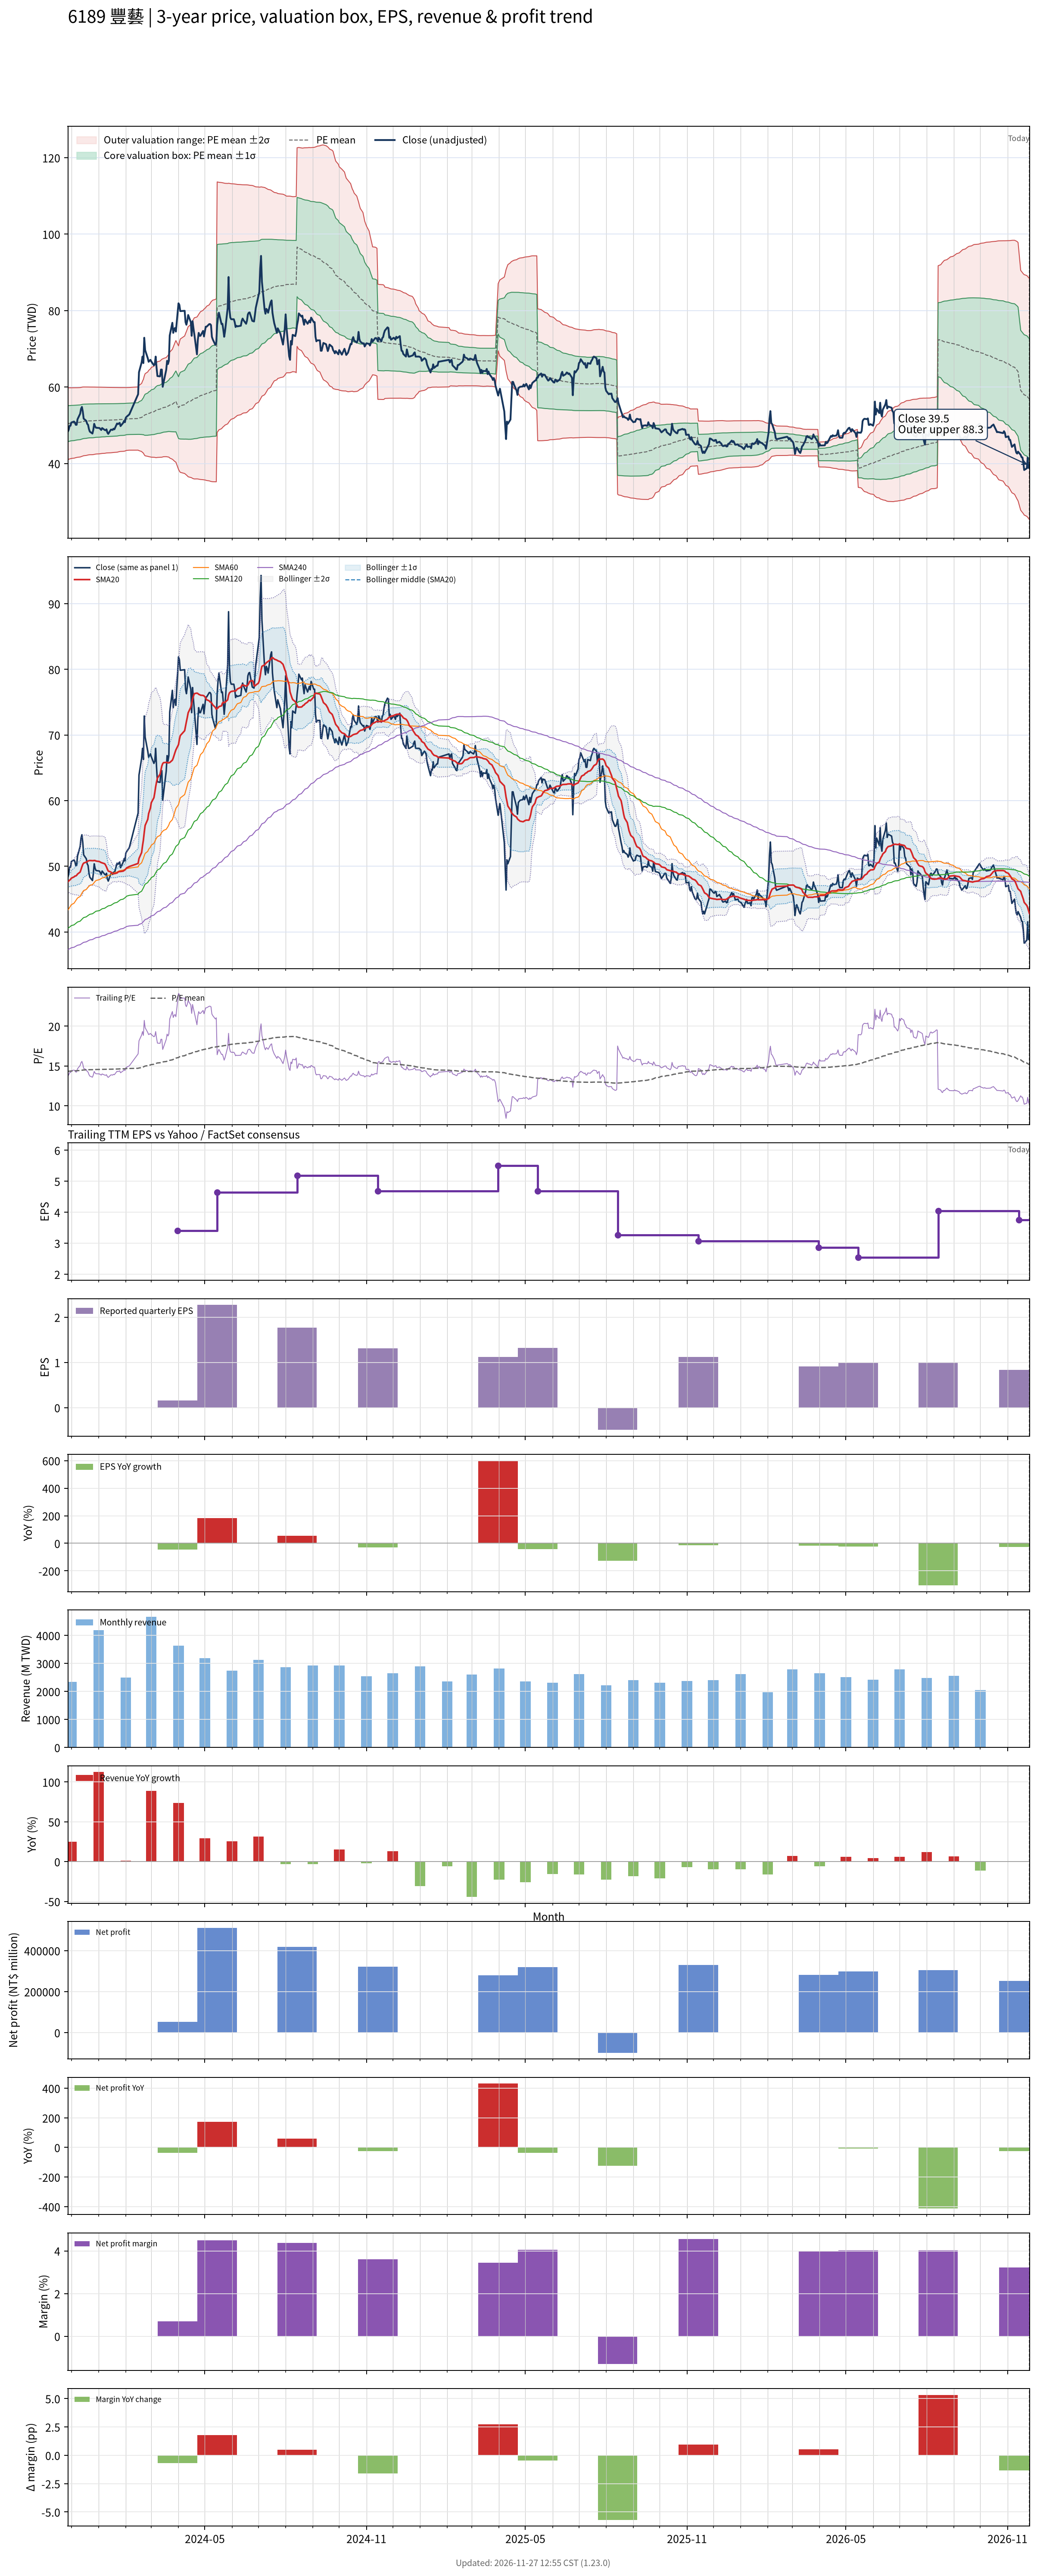

Data behind this chart, as committed beside it:
# chart-version: skill-stock-dynamic-val…
date, close, available_date, period_end, eps, ttm_eps, pe, pe_mean, pe_std, price_m2, price_m1, price_mean, price_p1, price_p2, forward_eps, forward_pe, forward_pe_mean, forward_pe_std, forward_price_m2, forward_price_m1, forward_price_mean, forward_price_p1, forward_price_p2, sma20
2023-11-27, 48.34, 2023-11-14, 2023-09-30, 1.9, 3.517, 13.74, 14.34, 1.335, 41.05, 45.74, 50.44, 55.14, 59.83, , , , , , , , , , 47.63
2023-11-28, 48.85, 2023-11-14, 2023-09-30, 1.9, 3.517, 13.89, 14.35, 1.33, 41.11, 45.79, 50.47, 55.14, 59.82, , , , , , , , , , 47.77
2023-11-29, 49.87, 2023-11-14, 2023-09-30, 1.9, 3.517, 14.18, 14.36, 1.324, 41.19, 45.85, 50.5, 55.16, 59.82, , , , , , , , , , 47.89
2023-11-30, 49.87, 2023-11-14, 2023-09-30, 1.9, 3.517, 14.18, 14.37, 1.319, 41.26, 45.9, 50.54, 55.17, 59.81, , , , , , , , , , 48.01
2023-12-01, 50.72, 2023-11-14, 2023-09-30, 1.9, 3.517, 14.42, 14.38, 1.314, 41.33, 45.95, 50.57, 55.19, 59.81, , , , , , , , , , 48.2
2023-12-04, 50.98, 2023-11-14, 2023-09-30, 1.9, 3.517, 14.49, 14.39, 1.309, 41.4, 46.01, 50.61, 55.22, 59.82, , , , , , , , , , 48.39
2023-12-05, 50.72, 2023-11-14, 2023-09-30, 1.9, 3.517, 14.42, 14.4, 1.305, 41.47, 46.06, 50.65, 55.24, 59.82, , , , , , , , , , 48.51
2023-12-06, 50.13, 2023-11-14, 2023-09-30, 1.9, 3.517, 14.25, 14.41, 1.3, 41.53, 46.1, 50.68, 55.25, 59.82, , , , , , , , , , 48.53
2023-12-07, 50.13, 2023-11-14, 2023-09-30, 1.9, 3.517, 14.25, 14.42, 1.296, 41.59, 46.15, 50.71, 55.26, 59.82, , , , , , , , , , 48.63
2023-12-08, 51.57, 2023-11-14, 2023-09-30, 1.9, 3.517, 14.66, 14.43, 1.294, 41.64, 46.19, 50.74, 55.29, 59.84, , , , , , , , , , 48.82
2023-12-11, 53.02, 2023-11-14, 2023-09-30, 1.9, 3.517, 15.07, 14.44, 1.291, 41.71, 46.25, 50.79, 55.33, 59.87, , , , , , , , , , 49.13
2023-12-12, 54.29, 2023-11-14, 2023-09-30, 1.9, 3.517, 15.43, 14.46, 1.288, 41.8, 46.33, 50.86, 55.39, 59.92, , , , , , , , , , 49.52
2023-12-13, 54.8, 2023-11-14, 2023-09-30, 1.9, 3.517, 15.58, 14.48, 1.286, 41.89, 46.41, 50.93, 55.46, 59.98, , , , , , , , , , 49.93
2023-12-14, 53.61, 2023-11-14, 2023-09-30, 1.9, 3.517, 15.24, 14.5, 1.283, 41.97, 46.48, 50.99, 55.5, 60.02, , , , , , , , , , 50.29
2023-12-15, 51.74, 2023-11-14, 2023-09-30, 1.9, 3.517, 14.71, 14.51, 1.278, 42.04, 46.54, 51.03, 55.53, 60.02, , , , , , , , , , 50.49
2023-12-18, 51.15, 2023-11-14, 2023-09-30, 1.9, 3.517, 14.54, 14.52, 1.273, 42.12, 46.6, 51.07, 55.55, 60.02, , , , , , , , , , 50.64
2023-12-19, 50.38, 2023-11-14, 2023-09-30, 1.9, 3.517, 14.32, 14.53, 1.268, 42.18, 46.64, 51.1, 55.56, 60.02, , , , , , , , , , 50.72
2023-12-20, 50.13, 2023-11-14, 2023-09-30, 1.9, 3.517, 14.25, 14.54, 1.264, 42.24, 46.68, 51.13, 55.57, 60.02, , , , , , , , , , 50.81
2023-12-21, 49.02, 2023-11-14, 2023-09-30, 1.9, 3.517, 13.94, 14.54, 1.26, 42.28, 46.71, 51.14, 55.58, 60.01, , , , , , , , , , 50.86
2023-12-22, 48.34, 2023-11-14, 2023-09-30, 1.9, 3.517, 13.74, 14.54, 1.258, 42.3, 46.73, 51.15, 55.58, 60, , , , , , , , , , 50.88
2023-12-25, 47.83, 2023-11-14, 2023-09-30, 1.9, 3.517, 13.6, 14.54, 1.257, 42.31, 46.73, 51.16, 55.58, 60, , , , , , , , , , 50.86
2023-12-26, 48.85, 2023-11-14, 2023-09-30, 1.9, 3.517, 13.89, 14.55, 1.255, 42.34, 46.75, 51.17, 55.58, 60, , , , , , , , , , 50.86
2023-12-27, 50.38, 2023-11-14, 2023-09-30, 1.9, 3.517, 14.32, 14.55, 1.251, 42.39, 46.79, 51.19, 55.59, 60, , , , , , , , , , 50.88
2023-12-28, 49.7, 2023-11-14, 2023-09-30, 1.9, 3.517, 14.13, 14.56, 1.248, 42.43, 46.82, 51.21, 55.6, 59.99, , , , , , , , , , 50.88
2023-12-29, 49.36, 2023-11-14, 2023-09-30, 1.9, 3.517, 14.03, 14.57, 1.243, 42.49, 46.86, 51.24, 55.61, 59.98, , , , , , , , , , 50.81
2024-01-02, 49.28, 2023-11-14, 2023-09-30, 1.9, 3.517, 14.01, 14.57, 1.24, 42.53, 46.89, 51.25, 55.61, 59.97, , , , , , , , , , 50.72
2024-01-03, 49.02, 2023-11-14, 2023-09-30, 1.9, 3.517, 13.94, 14.58, 1.236, 42.57, 46.92, 51.27, 55.62, 59.97, , , , , , , , , , 50.64
2024-01-04, 48.77, 2023-11-14, 2023-09-30, 1.9, 3.517, 13.86, 14.58, 1.234, 42.6, 46.94, 51.28, 55.62, 59.96, , , , , , , , , , 50.57
2024-01-05, 49.28, 2023-11-14, 2023-09-30, 1.9, 3.517, 14.01, 14.58, 1.23, 42.64, 46.97, 51.3, 55.63, 59.95, , , , , , , , , , 50.53
2024-01-08, 48.77, 2023-11-14, 2023-09-30, 1.9, 3.517, 13.86, 14.59, 1.227, 42.68, 46.99, 51.31, 55.63, 59.95, , , , , , , , , , 50.39
2024-01-09, 48.68, 2023-11-14, 2023-09-30, 1.9, 3.517, 13.84, 14.59, 1.224, 42.72, 47.02, 51.33, 55.63, 59.94, , , , , , , , , , 50.17
2024-01-10, 48.94, 2023-11-14, 2023-09-30, 1.9, 3.517, 13.91, 14.6, 1.22, 42.76, 47.05, 51.34, 55.63, 59.93, , , , , , , , , , 49.9
2024-01-11, 48.09, 2023-11-14, 2023-09-30, 1.9, 3.517, 13.67, 14.6, 1.219, 42.78, 47.06, 51.35, 55.64, 59.92, , , , , , , , , , 49.57
2024-01-12, 47.75, 2023-11-14, 2023-09-30, 1.9, 3.517, 13.57, 14.6, 1.218, 42.78, 47.07, 51.35, 55.64, 59.92, , , , , , , , , , 49.27
2024-01-15, 48.85, 2023-11-14, 2023-09-30, 1.9, 3.517, 13.89, 14.6, 1.215, 42.81, 47.09, 51.36, 55.64, 59.91, , , , , , , , , , 49.13
2024-01-16, 48.85, 2023-11-14, 2023-09-30, 1.9, 3.517, 13.89, 14.61, 1.213, 42.85, 47.11, 51.38, 55.64, 59.91, , , , , , , , , , 49.01
2024-01-17, 48.77, 2023-11-14, 2023-09-30, 1.9, 3.517, 13.86, 14.61, 1.211, 42.87, 47.13, 51.39, 55.64, 59.9, , , , , , , , , , 48.93
2024-01-18, 49.11, 2023-11-14, 2023-09-30, 1.9, 3.517, 13.96, 14.61, 1.208, 42.9, 47.15, 51.4, 55.65, 59.9, , , , , , , , , , 48.88
2024-01-19, 48.94, 2023-11-14, 2023-09-30, 1.9, 3.517, 13.91, 14.61, 1.207, 42.91, 47.16, 51.4, 55.65, 59.89, , , , , , , , , , 48.88
2024-01-22, 50.47, 2023-11-14, 2023-09-30, 1.9, 3.517, 14.35, 14.62, 1.204, 42.96, 47.19, 51.43, 55.66, 59.89, , , , , , , , , , 48.99
2024-01-23, 50.3, 2023-11-14, 2023-09-30, 1.9, 3.517, 14.3, 14.63, 1.199, 43.02, 47.24, 51.45, 55.67, 59.88, , , , , , , , , , 49.11
2024-01-24, 50.47, 2023-11-14, 2023-09-30, 1.9, 3.517, 14.35, 14.64, 1.193, 43.08, 47.28, 51.48, 55.68, 59.88, , , , , , , , , , 49.19
2024-01-25, 50.64, 2023-11-14, 2023-09-30, 1.9, 3.517, 14.4, 14.64, 1.19, 43.14, 47.32, 51.51, 55.69, 59.87, , , , , , , , , , 49.2
2024-01-26, 49.79, 2023-11-14, 2023-09-30, 1.9, 3.517, 14.15, 14.65, 1.188, 43.16, 47.34, 51.52, 55.69, 59.87, , , , , , , , , , 49.21
2024-01-29, 50.64, 2023-11-14, 2023-09-30, 1.9, 3.517, 14.4, 14.65, 1.186, 43.19, 47.36, 51.53, 55.7, 59.87, , , , , , , , , , 49.27
2024-01-30, 51.15, 2023-11-14, 2023-09-30, 1.9, 3.517, 14.54, 14.66, 1.184, 43.22, 47.39, 51.55, 55.71, 59.88, , , , , , , , , , 49.36
2024-01-31, 50.81, 2023-11-14, 2023-09-30, 1.9, 3.517, 14.44, 14.66, 1.181, 43.26, 47.42, 51.57, 55.73, 59.88, , , , , , , , , , 49.45
2024-02-01, 52, 2023-11-14, 2023-09-30, 1.9, 3.517, 14.78, 14.68, 1.173, 43.37, 47.49, 51.62, 55.74, 59.87, , , , , , , , , , 49.61
2024-02-02, 52.25, 2023-11-14, 2023-09-30, 1.9, 3.517, 14.86, 14.69, 1.168, 43.45, 47.55, 51.66, 55.77, 59.87, , , , , , , , , , 49.76
2024-02-05, 52.85, 2023-11-14, 2023-09-30, 1.9, 3.517, 15.02, 14.7, 1.166, 43.49, 47.59, 51.69, 55.79, 59.89, , , , , , , , , , 49.97
2024-02-15, 58.11, 2023-11-14, 2023-09-30, 1.9, 3.517, 16.52, 14.72, 1.176, 43.5, 47.63, 51.77, 55.9, 60.04, , , , , , , , , , 50.44
2024-02-16, 63.89, 2023-11-14, 2023-09-30, 1.9, 3.517, 18.16, 14.76, 1.213, 43.37, 47.64, 51.9, 56.17, 60.43, , , , , , , , , , 51.19
2024-02-19, 66.44, 2023-11-14, 2023-09-30, 1.9, 3.517, 18.89, 14.8, 1.266, 43.15, 47.6, 52.05, 56.51, 60.96, , , , , , , , , , 52.1
2024-02-20, 67.97, 2023-11-14, 2023-09-30, 1.9, 3.517, 19.32, 14.85, 1.327, 42.89, 47.56, 52.22, 56.89, 61.55, , , , , , , , , , 53.11
2024-02-21, 66.27, 2023-11-14, 2023-09-30, 1.9, 3.517, 18.84, 14.89, 1.37, 42.74, 47.56, 52.38, 57.2, 62.02, , , , , , , , , , 53.99
2024-02-22, 72.9, 2023-11-14, 2023-09-30, 1.9, 3.517, 20.72, 14.95, 1.465, 42.27, 47.43, 52.58, 57.74, 62.89, , , , , , , , , , 55.19
2024-02-23, 69.67, 2023-11-14, 2023-09-30, 1.9, 3.517, 19.81, 15, 1.527, 42.02, 47.39, 52.76, 58.13, 63.5, , , , , , , , , , 56.23
2024-02-26, 67.55, 2023-11-14, 2023-09-30, 1.9, 3.517, 19.2, 15.05, 1.57, 41.88, 47.4, 52.92, 58.44, 63.96, , , , , , , , , , 57.15
2024-02-27, 66.61, 2023-11-14, 2023-09-30, 1.9, 3.517, 18.94, 15.09, 1.603, 41.81, 47.44, 53.08, 58.72, 64.36, , , , , , , , , , 58.04
... 668 more rows
